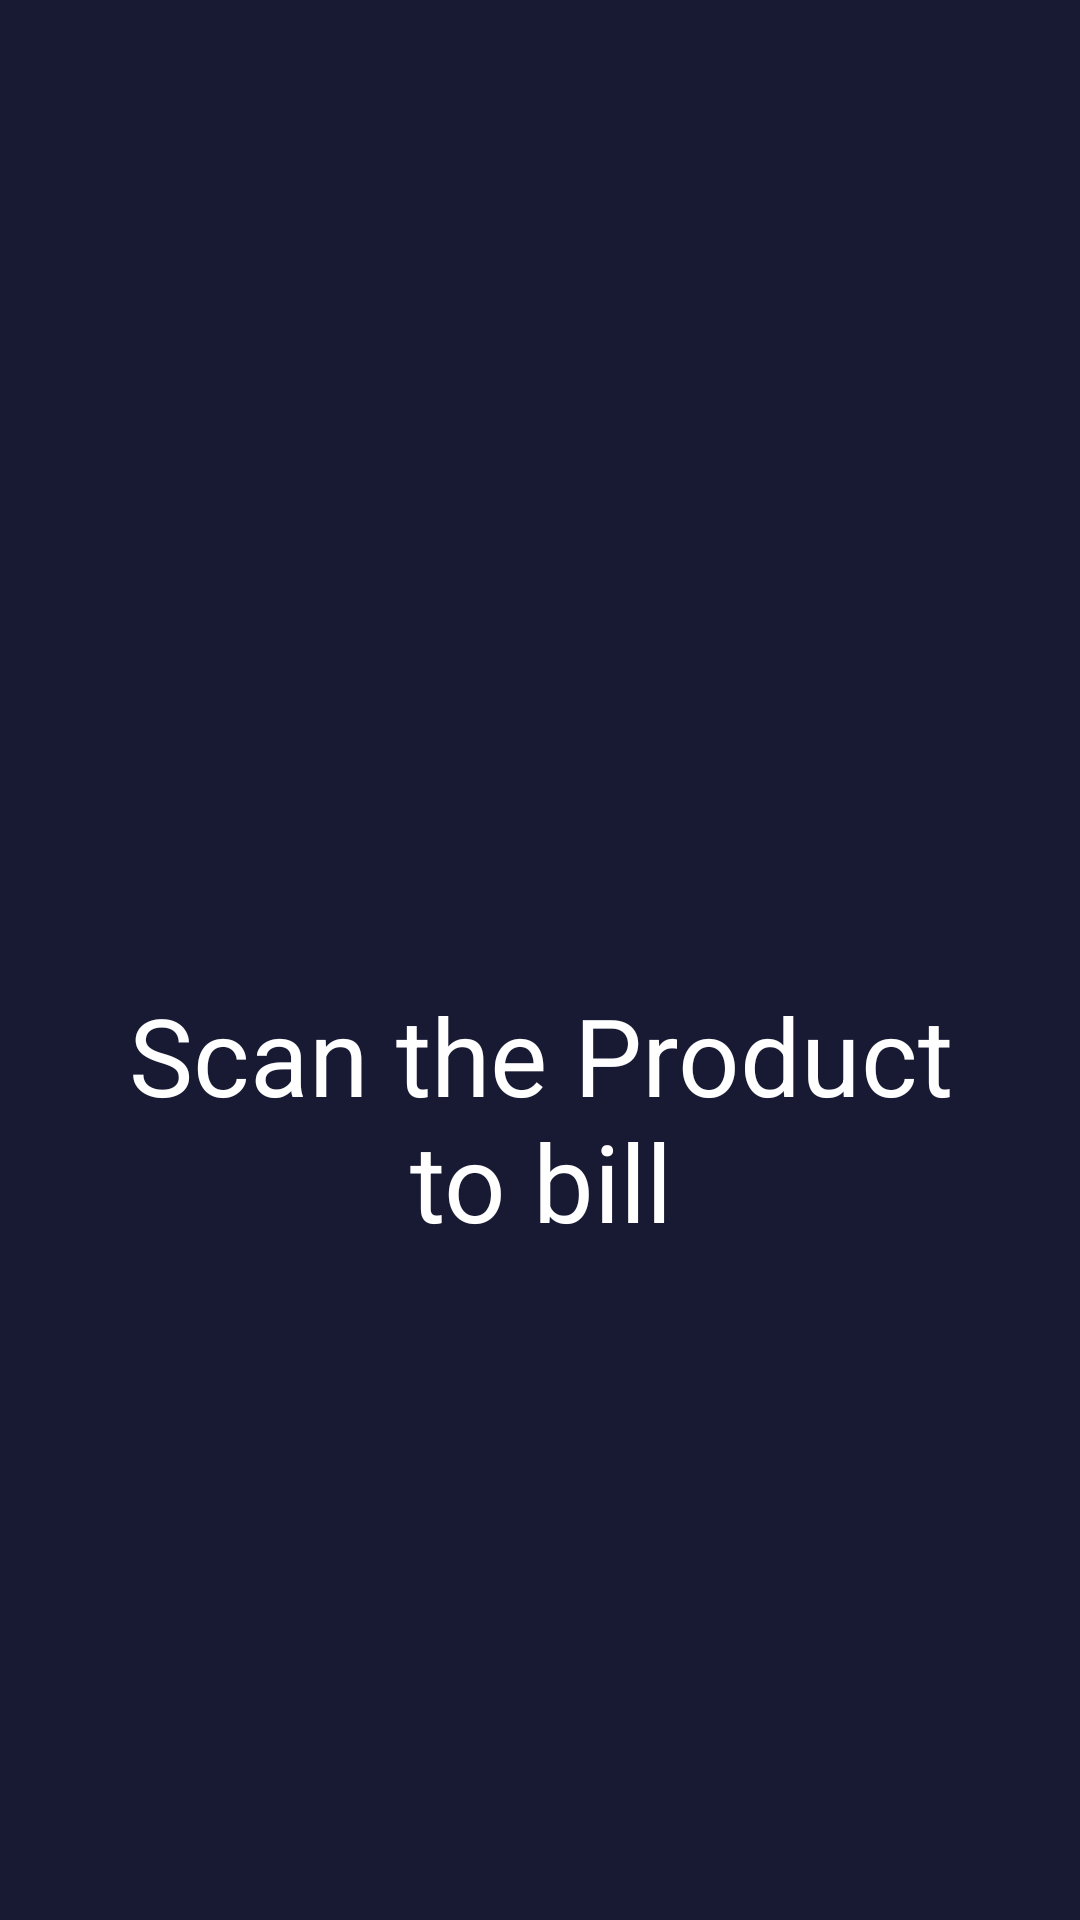

Produce the Android XML layout that renders to this screen, including the resource entries it uses.
<!-- AndroidManifest.xml: application theme AppTheme -->
<!-- res/layout/activity_scanned_product.xml -->
<?xml version="1.0" encoding="utf-8"?>
<LinearLayout xmlns:android="http://schemas.android.com/apk/res/android"
    xmlns:app="http://schemas.android.com/apk/res-auto"
    android:id="@+id/linearlayout"
    android:layout_width="match_parent"
    android:layout_height="match_parent"
    android:background="@color/colorPrimary"
    android:orientation="vertical">

    <LinearLayout
        android:id="@+id/linearlayout_topsheet_searchRresult"
        android:layout_width="match_parent"
        android:layout_height="105dp"
        android:orientation="vertical"
        android:visibility="invisible"
        app:behavior_hideable="true"
        app:behavior_peekHeight="0dp"
        app:layout_behavior="@string/bottom_sheet_behavior">

        <ListView
            android:id="@+id/list_searchResult"
            android:layout_width="match_parent"
            android:layout_height="100dp" />

    </LinearLayout>

    <LinearLayout
        android:id="@+id/layout_data0"
        android:layout_width="match_parent"
        android:layout_height="match_parent"
        android:orientation="vertical"
        android:visibility="visible">

        <LinearLayout
            android:layout_width="match_parent"
            android:layout_height="wrap_content"
            android:layout_weight="1" />

        <LinearLayout
            android:layout_width="match_parent"
            android:layout_height="wrap_content"
            android:layout_weight="1"
            android:orientation="vertical">

            <TextView
                android:layout_width="wrap_content"
                android:layout_height="wrap_content"
                android:layout_gravity="center_horizontal"
                android:layout_margin="30sp"
                android:text="Scan the Product to bill"
                android:textAlignment="center"
                android:textColor="#FFF"
                android:textSize="36sp" />

        </LinearLayout>

    </LinearLayout>

    <LinearLayout
        android:layout_width="match_parent"
        android:layout_height="wrap_content"
        android:orientation="vertical">

        <LinearLayout
            android:layout_width="match_parent"
            android:layout_height="wrap_content"
            android:layout_gravity="center"
            android:layout_marginHorizontal="50sp"
            android:layout_marginVertical="10sp"
            android:background="#00BCD4"
            android:gravity="center"
            android:orientation="vertical"
            android:paddingHorizontal="40sp"
            android:paddingBottom="5sp"
            android:weightSum="2">


            <LinearLayout
                android:layout_width="wrap_content"
                android:layout_height="wrap_content"
                android:layout_weight="1"
                android:gravity="center"
                android:orientation="horizontal">

                <TextView
                    android:id="@+id/txt_totalPrice"
                    android:layout_width="wrap_content"
                    android:layout_height="wrap_content"
                    android:layout_marginRight="7sp"
                    android:text="0"
                    android:textColor="#fff"
                    android:textSize="40sp" />

                <androidx.constraintlayout.widget.ConstraintLayout
                    android:layout_width="wrap_content"
                    android:layout_height="match_parent">

                    <TextView
                        android:layout_width="wrap_content"
                        android:layout_height="wrap_content"
                        android:paddingBottom="5sp"
                        android:text="Rs"
                        android:textColor="#fff"
                        android:textSize="20sp"
                        app:layout_constraintBottom_toBottomOf="parent"
                        app:layout_constraintEnd_toEndOf="parent"
                        app:layout_constraintStart_toStartOf="parent" />

                </androidx.constraintlayout.widget.ConstraintLayout>

            </LinearLayout>

            <LinearLayout
                android:layout_width="wrap_content"
                android:layout_height="wrap_content"
                android:layout_weight="1">

                <TextView
                    android:layout_width="wrap_content"
                    android:layout_height="wrap_content"
                    android:layout_weight="1"
                    android:text="Total Amount"
                    android:textColor="#fff"
                    android:textSize="20sp" />

            </LinearLayout>

        </LinearLayout>

        <TextView
            android:id="@+id/txt_tagId"
            android:layout_width="match_parent"
            android:layout_height="wrap_content"
            android:background="@color/colorAccent"
            android:padding="10dp"
            android:text="TextView"
            android:textColor="#fff"
            android:visibility="gone" />

    </LinearLayout>

    <androidx.constraintlayout.widget.ConstraintLayout
        android:layout_width="match_parent"
        android:layout_height="fill_parent"
        android:layout_margin="10sp"
        android:orientation="vertical">

        <androidx.recyclerview.widget.RecyclerView
            android:id="@+id/recycler_sacnnedproducts"
            android:layout_width="match_parent"
            android:layout_height="match_parent"
            android:longClickable="true"
            app:layoutManager="androidx.recyclerview.widget.LinearLayoutManager" />

        <Button
            android:id="@+id/btn_checkout"
            android:layout_width="wrap_content"
            android:layout_height="wrap_content"
            android:layout_marginBottom="15sp"
            android:background="@drawable/button_color_bordered"
            android:paddingHorizontal="30sp"
            android:text="CHECKOUT"
            android:textColor="#fff"
            android:textSize="20sp"
            app:layout_constraintBottom_toBottomOf="parent"
            app:layout_constraintEnd_toStartOf="parent"
            app:layout_constraintStart_toEndOf="parent" />

    </androidx.constraintlayout.widget.ConstraintLayout>

</LinearLayout>
<!-- resources referenced by this layout -->
<resources>
  <color name="colorAccent">#059C8C</color>
  <color name="colorPrimary">#E601031E</color>
  <!-- drawable button_color_bordered (drawable) -->
  <?xml version="1.0" encoding="utf-8"?>
  <selector xmlns:android="http://schemas.android.com/apk/res/android">
  
      
      <item android:state_pressed="true">
          <shape android:shape="rectangle">
              <corners android:radius="0dp" />
              <solid android:color="@color/colorAccent" />
              <stroke android:width="2dp" android:color="#fff" />
          </shape>
      </item>
  
      
      <item>
          <shape android:shape="rectangle">
              <corners android:radius="0dp" />
              <solid android:color="@color/colorAccent" />
              <stroke android:width="2dp" android:color="#fff" />
          </shape>
  
      </item>
  
  </selector>
  <style name="AppTheme" parent="Theme.AppCompat.Light.DarkActionBar">
          
          <item name="colorPrimary">@color/colorPrimary</item>
          <item name="colorPrimaryDark">@color/colorPrimaryDark</item>
          <item name="colorAccent">@color/colorAccent</item>
      </style>
  <color name="colorPrimaryDark">#3700B3</color>
</resources>
